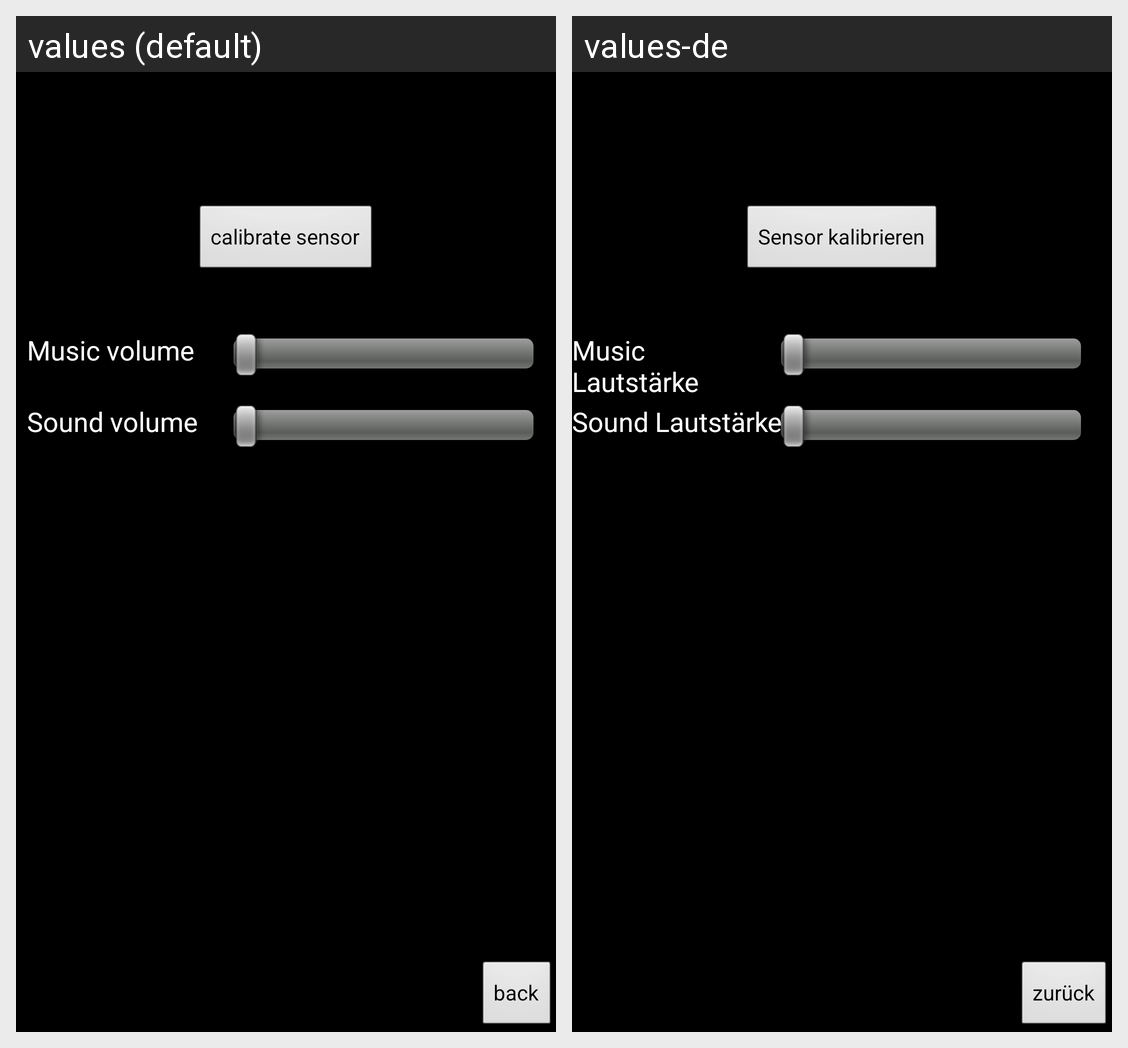

The same Android screen rendered under two of its app's locales, left to right. List the strings drawn on it with the default value and each locale's translation.
Android screen res/layout/config.xml rendered under 2 locales, left to right: values (default), values-de. Device: Nexus 5 (rendered at 1080×1920; each locale shown at half size, 540×960, under a caption strip naming it); theme android:Theme.NoTitleBar.Fullscreen.
Strings drawn on this screen, with the default value and each locale's value (text and hints the layout hard-codes, and strings that could not be matched under every locale, appear in the picture but are not listed):

back_button
  values: back
  values-de: zurück

sensor_button
  values: calibrate sensor
  values-de: Sensor kalibrieren

config_music_volume
  values: Music volume
  values-de: Music Lautstärke

config_sound_volume
  values: Sound volume
  values-de: Sound Lautstärke
